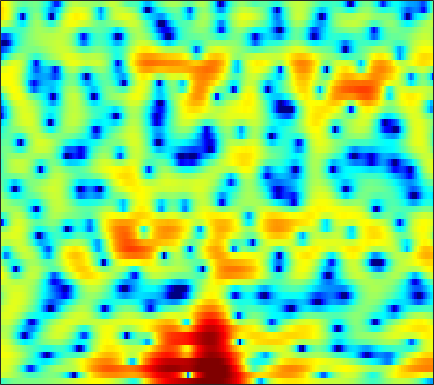

The data file committed next to this chart (first rows):
-2.8945, -2.4024, -1.7962, -1.2678, -0.97439, -0.65116, -0.41546, -0.30051, -0.20254, -0.15586, -0.14611, -0.15113, -0.15221, -0.16586, -0.17244, -0.19383, -0.18633, -0.1631, -0.11174, -0.030318, 0.07531, 0.17869, 0.31859, 0.48596
2.887, 2.774, 2.587, 2.336, 2.103, 1.736, 1.298, 0.9191, 0.3599, -0.2389, -0.8411, -1.267, -1.748, -2.069, -2.186, -2.152, -1.943, -1.71, -1.338, -0.9522, -0.5868, -0.3586, -0.129, -0.01076
3.486, 3.496, 3.374, 3.09, 2.759, 2.147, 1.321, 0.5423, -0.76, -2.417, -4.526, -6.509, -9.691, -12.73, -12.98, -10.43, -7.655, -5.979, -4.218, -2.863, -1.791, -1.127, -0.3891, 0.1841
3.155, 3.399, 3.553, 3.522, 3.385, 3.064, 2.597, 2.162, 1.475, 0.6954, -0.139, -0.7764, -1.594, -2.34, -2.86, -3.49, -4.06, -4.463, -4.932, -5.308, -5.487, -5.435, -5.067, -4.413
4.161, 4.218, 4.199, 4.073, 3.91, 3.6, 3.203, 2.849, 2.309, 1.694, 1.014, 0.4559, -0.3569, -1.266, -2.032, -3.216, -4.641, -5.939, -8.114, -11.08, -15.27, -18.43, -16.3, -11.87
3.96, 3.871, 3.673, 3.382, 3.101, 2.655, 2.143, 1.724, 1.153, 0.5754, 0.0142, -0.3947, -0.8976, -1.355, -1.68, -2.099, -2.494, -2.794, -3.169, -3.489, -3.711, -3.763, -3.663, -3.416
3.342, 3.222, 2.905, 2.391, 1.873, 0.9964, -0.09098, -1.038, -2.397, -3.746, -4.805, -5.216, -5.146, -4.55, -3.936, -3.071, -2.269, -1.73, -1.095, -0.5681, -0.1104, 0.1913, 0.5232, 0.7764
1.95, 2.021, 1.823, 1.296, 0.6725, -0.502, -2.151, -3.757, -6.542, -10.41, -15.77, -18.01, -13.79, -9.823, -7.727, -5.56, -3.866, -2.797, -1.536, -0.4525, 0.4831, 1.09, 1.766, 2.291
1.276, 1.577, 1.663, 1.401, 0.9922, 0.1734, -0.9252, -1.92, -3.429, -5.027, -6.609, -7.687, -8.871, -9.54, -9.566, -8.761, -7.215, -5.858, -4.056, -2.429, -1.006, -0.09866, 0.9181, 1.75
2.331, 2.626, 2.795, 2.705, 2.468, 1.933, 1.149, 0.3849, -0.8715, -2.42, -4.329, -6.087, -9.091, -13.09, -15.97, -14.68, -10.68, -8.265, -5.82, -4.006, -2.611, -1.755, -0.787, 0.05337
2.916, 3.198, 3.438, 3.516, 3.452, 3.207, 2.786, 2.352, 1.629, 0.7581, -0.2273, -1.018, -2.065, -3.001, -3.567, -4.102, -4.41, -4.55, -4.692, -4.851, -5.026, -5.127, -5.077, -4.692
2.184, 2.637, 3.121, 3.457, 3.613, 3.678, 3.587, 3.424, 3.084, 2.609, 2.02, 1.523, 0.7805, -0.03531, -0.706, -1.679, -2.786, -3.733, -5.265, -7.247, -9.957, -12.82, -18.78, -21.9
0.3858, 1.227, 2.127, 2.796, 3.165, 3.489, 3.635, 3.64, 3.509, 3.237, 2.834, 2.445, 1.814, 1.055, 0.3985, -0.601, -1.757, -2.736, -4.212, -5.863, -7.662, -9, -10.48, -11.15
-0.3806, 0.6023, 1.635, 2.394, 2.812, 3.2, 3.418, 3.479, 3.44, 3.276, 2.981, 2.68, 2.169, 1.537, 0.9857, 0.1316, -0.8367, -1.637, -2.778, -3.989, -5.228, -6.139, -7.28, -8.354
1.109, 1.607, 2.13, 2.52, 2.731, 2.915, 3.009, 3.027, 2.988, 2.871, 2.674, 2.462, 2.098, 1.614, 1.166, 0.4476, -0.4114, -1.155, -2.264, -3.508, -4.846, -5.905, -7.346, -8.746
3.073, 3.011, 2.852, 2.624, 2.429, 2.184, 1.996, 1.916, 1.894, 1.94, 2.015, 2.042, 1.995, 1.808, 1.554, 1.054, 0.3335, -0.3636, -1.523, -2.974, -4.793, -6.426, -9.005, -11.95
4.469, 3.838, 2.836, 1.613, 0.5775, -0.8478, -1.969, -2.286, -1.84, -0.7623, 0.3968, 1.145, 1.877, 2.312, 2.437, 2.342, 1.952, 1.476, 0.5793, -0.6367, -2.205, -3.651, -6.001, -8.831
3.4, 2.411, 0.8237, -1.192, -3.146, -6.848, -13.53, -19.62, -10.51, -5.29, -2.234, -0.7057, 0.7096, 1.587, 1.959, 2.135, 2.021, 1.777, 1.282, 0.6397, -0.05643, -0.5844, -1.217, -1.644
0.8181, -0.2567, -1.571, -2.619, -3.235, -3.786, -3.965, -3.76, -2.996, -1.869, -0.7446, -0.02085, 0.7319, 1.169, 1.306, 1.246, 0.9497, 0.5901, -0.01166, -0.6503, -1.24, -1.553, -1.678, -1.435
-2.655, -5.613, -9.531, -8.681, -6.214, -3.505, -1.592, -0.5186, 0.5778, 1.408, 1.971, 2.254, 2.395, 2.273, 2.006, 1.429, 0.5384, -0.3279, -1.808, -3.685, -5.922, -7.433, -7.908, -6.048
-0.743, -2.369, -3.951, -3.658, -2.487, -0.7165, 0.7401, 1.589, 2.368, 2.8, 2.933, 2.845, 2.475, 1.842, 1.196, 0.1186, -1.167, -2.281, -3.989, -6.099, -8.707, -10.94, -11.71, -8.714
2.319, 2.084, 1.883, 1.886, 2.022, 2.319, 2.626, 2.788, 2.874, 2.719, 2.318, 1.804, 0.8139, -0.5046, -1.743, -3.674, -5.664, -6.991, -7.982, -7.991, -7.472, -6.906, -5.944, -4.802
2.77, 2.78, 2.883, 3.055, 3.212, 3.4, 3.525, 3.529, 3.38, 3.01, 2.35, 1.639, 0.3528, -1.449, -3.211, -6.398, -11.43, -18.12, -21.11, -12.36, -8.454, -6.557, -4.878, -3.737
-0.02017, 0.08615, 0.6785, 1.527, 2.159, 2.869, 3.349, 3.556, 3.584, 3.353, 2.847, 2.301, 1.352, 0.1677, -0.8447, -2.274, -3.571, -4.287, -4.619, -4.245, -3.49, -2.852, -2.132, -1.709
-15.53, -11.95, -5.489, -1.879, -0.119, 1.478, 2.456, 2.876, 3.107, 2.997, 2.618, 2.182, 1.436, 0.6035, -0.0246, -0.754, -1.271, -1.472, -1.454, -1.175, -0.7306, -0.3705, 0.02598, 0.2811
-2.949, -2.849, -1.811, -0.482, 0.4071, 1.319, 1.9, 2.112, 2.12, 1.815, 1.2, 0.5259, -0.6288, -2.067, -3.246, -4.7, -5.428, -5.179, -4.061, -2.631, -1.277, -0.4379, 0.4585, 1.109
1.356, 1.188, 1.099, 1.122, 1.174, 1.214, 1.176, 1.072, 0.7788, 0.2836, -0.4957, -1.308, -2.831, -5.046, -7.478, -12.83, -23.16, -15.48, -8.552, -4.775, -2.318, -0.984, 0.3539, 1.262
1.611, 1.264, 0.7959, 0.3422, 0.02128, -0.3565, -0.6718, -0.8644, -1.085, -1.318, -1.619, -1.937, -2.511, -3.24, -3.829, -4.455, -4.584, -4.194, -3.174, -1.906, -0.6794, 0.1482, 1.048, 1.723
0.4818, -0.1223, -1.079, -2.182, -3.062, -4.127, -4.799, -4.884, -4.481, -3.761, -3.004, -2.525, -1.994, -1.618, -1.379, -1.071, -0.7137, -0.3814, 0.1296, 0.6986, 1.271, 1.679, 2.13, 2.481
-0.7955, -1.561, -2.959, -4.998, -7.182, -11.67, -19.8, -18.1, -10.81, -6.832, -4.364, -3.071, -1.813, -0.9082, -0.39, 0.1548, 0.6122, 0.9136, 1.312, 1.705, 2.09, 2.356, 2.656, 2.867
-1.455, -1.795, -2.523, -3.59, -4.593, -6.011, -6.894, -6.739, -5.54, -3.983, -2.592, -1.745, -0.9149, -0.3574, -0.09229, 0.1301, 0.2752, 0.3828, 0.5859, 0.887, 1.28, 1.598, 2.028, 2.367
-1.846, -1.409, -1.035, -0.8452, -0.7786, -0.7311, -0.6352, -0.4955, -0.2168, 0.1031, 0.358, 0.4667, 0.4294, 0.1302, -0.2717, -1.028, -1.955, -2.584, -3.028, -2.686, -1.712, -0.8257, 0.2726, 1.151
-2.632, -1.422, -0.1867, 0.6983, 1.192, 1.682, 2.023, 2.198, 2.345, 2.372, 2.253, 2.019, 1.484, 0.5927, -0.3977, -2.349, -5.462, -9.337, -22.08, -13.38, -6.511, -3.728, -1.425, -0.01579
-2.655, -1.418, -0.1332, 0.8142, 1.341, 1.857, 2.194, 2.364, 2.47, 2.472, 2.364, 2.185, 1.791, 1.187, 0.5623, -0.5208, -1.825, -2.79, -3.599, -3.416, -2.472, -1.654, -0.7633, -0.2757
-1.612, -0.9369, -0.2133, 0.3054, 0.5649, 0.7431, 0.7921, 0.7801, 0.7625, 0.8007, 0.9063, 1.039, 1.203, 1.304, 1.317, 1.264, 1.135, 1.034, 0.9212, 0.8724, 0.8648, 0.8279, 0.6594, 0.2666
-1.067, -0.7085, -0.407, -0.3697, -0.5384, -1.045, -1.853, -2.6, -3.447, -3.658, -2.935, -1.997, -0.6457, 0.524, 1.227, 1.927, 2.394, 2.61, 2.757, 2.762, 2.629, 2.435, 2.027, 1.43
-1.7, -1.282, -1.01, -1.128, -1.532, -2.589, -4.507, -6.854, -12.75, -33.3, -10.81, -6.254, -2.635, -0.3358, 0.8657, 1.972, 2.668, 2.973, 3.167, 3.158, 2.987, 2.781, 2.411, 1.941
-2.93, -2.262, -1.676, -1.411, -1.427, -1.739, -2.364, -2.953, -3.645, -3.721, -2.871, -1.874, -0.4484, 0.754, 1.451, 2.087, 2.402, 2.454, 2.3, 1.953, 1.496, 1.126, 0.6964, 0.3764
-3.828, -3.094, -2.196, -1.423, -0.9286, -0.404, 0.000416, 0.249, 0.5679, 0.9237, 1.356, 1.693, 2.106, 2.414, 2.52, 2.461, 2.13, 1.689, 0.8108, -0.3953, -1.884, -3.078, -4.368, -4.676
-6.395, -5.456, -3.984, -2.49, -1.462, -0.2501, 0.7634, 1.396, 2.091, 2.639, 3.029, 3.231, 3.352, 3.3, 3.11, 2.641, 1.882, 1.08, -0.3592, -2.376, -5.3, -8.5, -16.67, -20.73
-15.75, -11.76, -7.655, -4.641, -2.873, -0.9798, 0.4842, 1.365, 2.272, 2.906, 3.291, 3.443, 3.445, 3.244, 2.956, 2.379, 1.575, 0.8111, -0.409, -1.861, -3.443, -4.591, -5.783, -6.044
-12, -9.942, -6.918, -4.262, -2.554, -0.6851, 0.7883, 1.645, 2.489, 3.024, 3.308, 3.353, 3.234, 2.903, 2.548, 1.937, 1.17, 0.5123, -0.4779, -1.529, -2.567, -3.303, -4.041, -4.373
-7.795, -6.075, -3.784, -1.707, -0.357, 1.141, 2.271, 2.872, 3.401, 3.629, 3.589, 3.398, 2.985, 2.418, 1.911, 1.168, 0.3616, -0.3026, -1.264, -2.386, -3.726, -4.869, -6.516, -8.049
-6.142, -3.378, -0.7224, 1.197, 2.292, 3.364, 4.019, 4.273, 4.295, 3.984, 3.329, 2.668, 1.568, 0.3986, -0.4603, -1.46, -2.188, -2.611, -3.19, -3.994, -5.237, -6.626, -9.365, -14.33
0.9958, 1.756, 2.768, 3.636, 4.119, 4.503, 4.578, 4.42, 3.869, 2.896, 1.468, 0.04147, -2.415, -5.622, -8.332, -10.79, -9.987, -8.55, -7.144, -6.397, -6.225, -6.388, -6.857, -7.269
3.966, 4.136, 4.381, 4.569, 4.618, 4.521, 4.19, 3.739, 2.844, 1.558, -0.1766, -1.852, -4.646, -8.3, -11.52, -14.61, -13.19, -11.2, -9.301, -8.114, -7.481, -7.226, -7.156, -7.069
4.426, 4.522, 4.645, 4.692, 4.657, 4.469, 4.054, 3.571, 2.682, 1.498, -0.01748, -1.333, -3.286, -5.308, -6.667, -7.997, -8.66, -8.746, -8.483, -8.145, -8.028, -8.19, -8.771, -9.887
3.223, 3.55, 3.962, 4.287, 4.439, 4.47, 4.27, 3.962, 3.299, 2.304, 0.9734, -0.275, -2.273, -4.715, -6.816, -9.583, -11.09, -10.77, -9.187, -7.78, -6.973, -6.891, -7.505, -9.268
-1.106, -0.07798, 1.118, 2.083, 2.642, 3.155, 3.414, 3.43, 3.169, 2.582, 1.615, 0.5886, -1.238, -3.749, -6.33, -11.05, -14.88, -12.25, -8.056, -5.446, -3.842, -3.128, -2.627, -2.45
-8.288, -6.357, -4.383, -2.817, -1.835, -0.7395, 0.1082, 0.5586, 0.9039, 0.9783, 0.7468, 0.3991, -0.315, -1.202, -1.913, -2.713, -3.06, -2.944, -2.372, -1.576, -0.811, -0.2919, 0.2728, 0.7677
-12.28, -11.59, -10.32, -8.656, -7.237, -5.38, -3.772, -2.787, -1.742, -1.021, -0.5581, -0.3529, -0.2279, -0.2311, -0.2519, -0.268, -0.1979, -0.06882, 0.1814, 0.5139, 0.8813, 1.159, 1.519, 1.852
-16.66, -20.4, -23.68, -16.48, -12.46, -8.796, -6.237, -4.777, -3.284, -2.18, -1.35, -0.8762, -0.3669, 0.02256, 0.2637, 0.5414, 0.7847, 0.9605, 1.188, 1.409, 1.636, 1.799, 2.012, 2.195
-10.97, -12.04, -12.29, -10.8, -9.166, -7.093, -5.409, -4.371, -3.247, -2.332, -1.575, -1.079, -0.4953, 0.031, 0.3684, 0.7566, 1.065, 1.242, 1.431, 1.567, 1.667, 1.736, 1.826, 1.937
-3.039, -3.294, -3.477, -3.441, -3.313, -3.101, -2.9, -2.785, -2.633, -2.407, -2.03, -1.619, -0.9764, -0.3008, 0.1708, 0.6826, 1.039, 1.189, 1.239, 1.152, 0.9652, 0.8133, 0.6638, 0.6757
2.893, 2.574, 2.064, 1.463, 0.9157, 0.01523, -1.126, -2.18, -3.776, -5.194, -5.449, -4.645, -2.945, -1.352, -0.3913, 0.5085, 0.9718, 1.053, 0.7941, 0.1438, -0.8459, -1.754, -2.908, -3.495
6.02, 5.573, 4.836, 3.89, 3.017, 1.557, -0.4079, -2.358, -6.12, -12.78, -17.42, -10.41, -5.349, -2.522, -1.186, -0.09757, 0.3265, 0.253, -0.3543, -1.63, -3.719, -6.116, -11.43, -28.89
6.164, 5.677, 4.911, 3.992, 3.191, 1.97, 0.5747, -0.5545, -2.062, -3.234, -3.671, -3.457, -2.676, -1.777, -1.206, -0.7396, -0.635, -0.8364, -1.481, -2.577, -4.158, -5.545, -7.481, -8.864
5.584, 5.126, 4.429, 3.644, 2.995, 2.075, 1.139, 0.46, -0.3144, -0.8758, -1.155, -1.193, -1.051, -0.786, -0.5908, -0.4227, -0.4336, -0.5925, -1.069, -1.849, -2.98, -4.033, -5.761, -7.973
